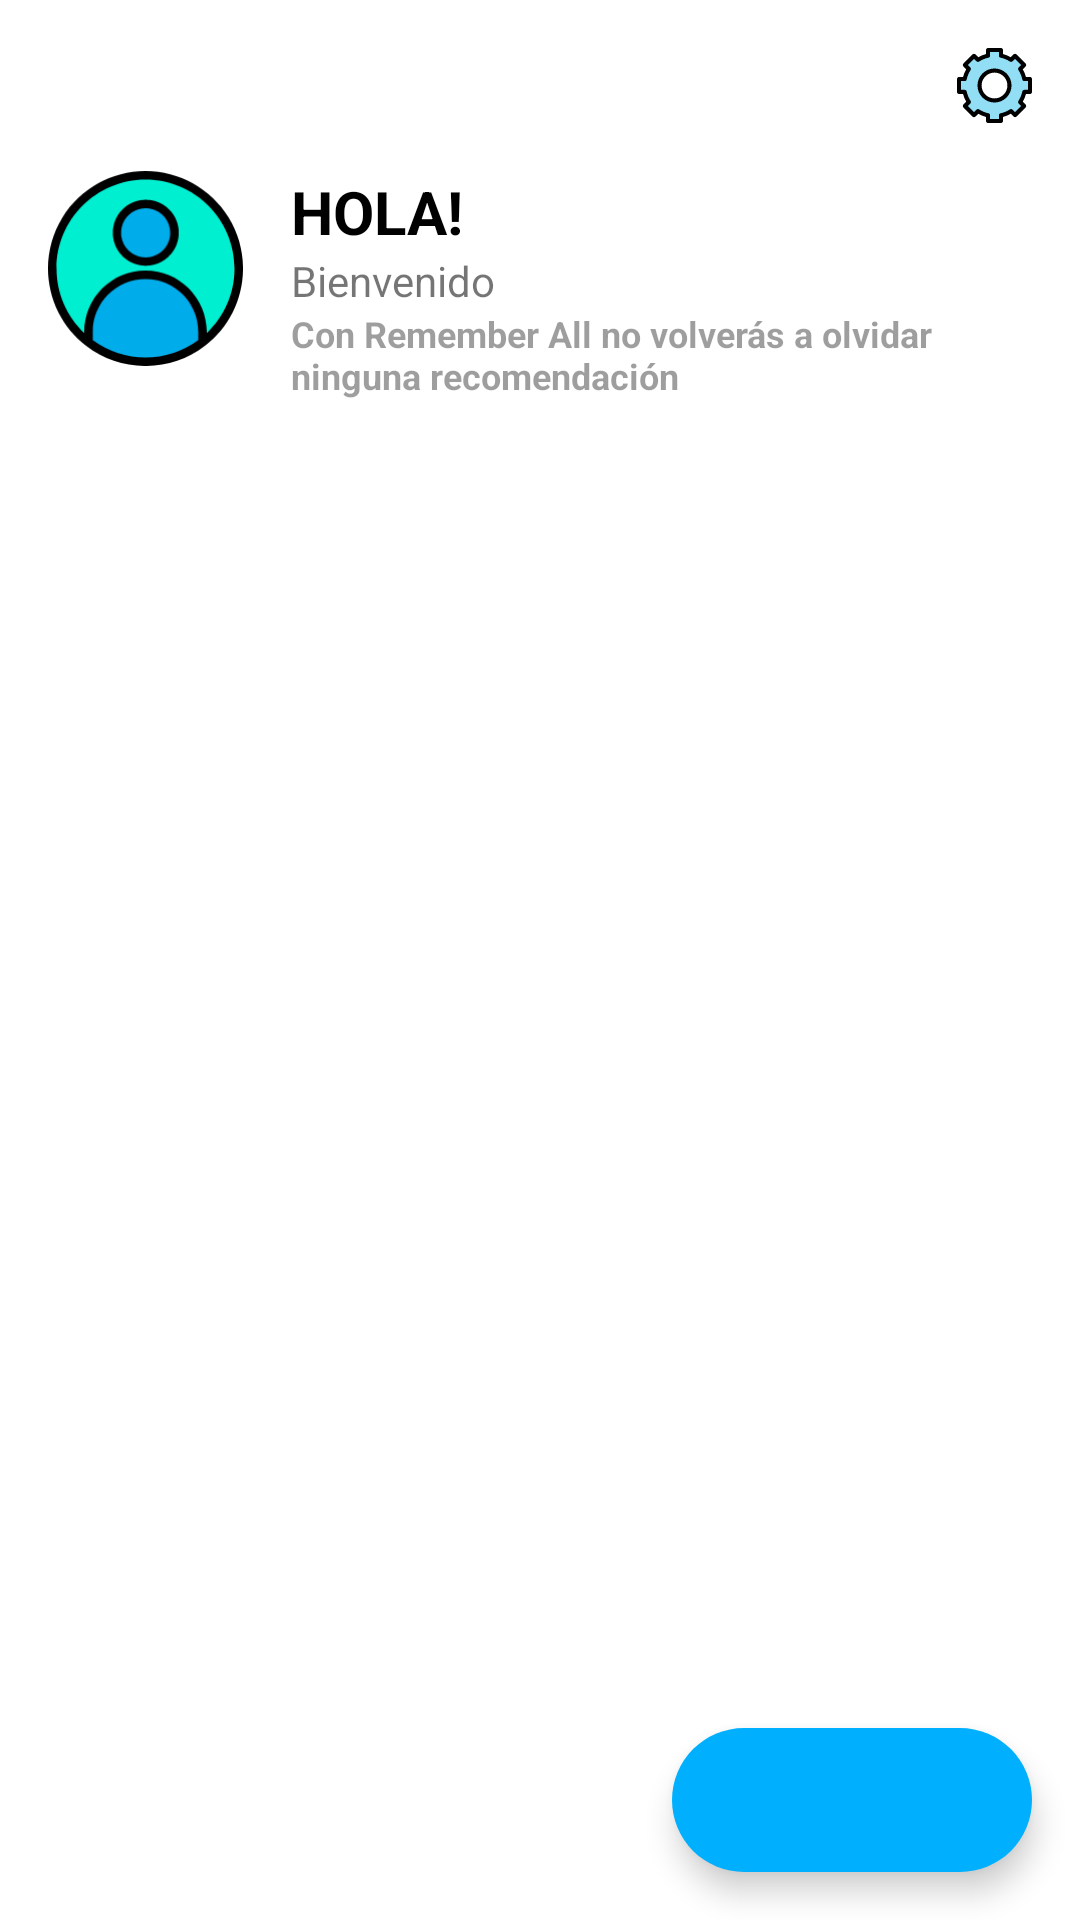

Layout XML and referenced resources for this Android screen:
<!-- AndroidManifest.xml: application theme AppTheme -->
<!-- res/layout/layout_home_list.xml -->
<?xml version="1.0" encoding="utf-8"?>
<androidx.constraintlayout.widget.ConstraintLayout xmlns:android="http://schemas.android.com/apk/res/android"
    xmlns:app="http://schemas.android.com/apk/res-auto"
    xmlns:tools="http://schemas.android.com/tools"
    android:layout_width="match_parent"
    android:layout_height="match_parent">

    <androidx.core.widget.NestedScrollView
        android:layout_width="match_parent"
        android:layout_height="@dimen/empty"
        app:layout_constraintBottom_toBottomOf="parent"
        app:layout_constraintTop_toTopOf="parent">

        <androidx.constraintlayout.widget.ConstraintLayout
            android:layout_width="match_parent"
            android:layout_height="match_parent"
            android:fillViewport="true">

            <include
                android:id="@+id/container_header"
                layout="@layout/layout_header_home" />

            <androidx.recyclerview.widget.RecyclerView
                android:id="@+id/listRecyclerView"
                android:layout_width="match_parent"
                android:layout_height="match_parent"
                android:layout_margin="@dimen/medium"
                android:stackFromBottom="true"
                app:layout_constraintBottom_toBottomOf="parent"
                app:layout_constraintEnd_toEndOf="parent"
                app:layout_constraintStart_toStartOf="parent"
                app:layout_constraintTop_toBottomOf="@+id/container_header" />

        </androidx.constraintlayout.widget.ConstraintLayout>

    </androidx.core.widget.NestedScrollView>

    <com.google.android.material.floatingactionbutton.ExtendedFloatingActionButton
        android:id="@+id/floating_action_button"
        style="@style/AppFloatingActionButton"
        android:layout_width="wrap_content"
        android:layout_height="wrap_content"
        android:layout_gravity="bottom|right"
        android:layout_margin="16dp"
        android:contentDescription="@string/fab_content_desc"
        app:layout_constraintBottom_toBottomOf="parent"
        app:layout_constraintEnd_toEndOf="parent"
        app:icon="@drawable/ic_add_white_24dp" />

</androidx.constraintlayout.widget.ConstraintLayout>
<!-- res/layout/layout_header_home.xml (included above) -->
<?xml version="1.0" encoding="utf-8"?>
<androidx.constraintlayout.widget.ConstraintLayout xmlns:android="http://schemas.android.com/apk/res/android"
    xmlns:app="http://schemas.android.com/apk/res-auto"
    xmlns:tools="http://schemas.android.com/tools"
    android:layout_width="match_parent"
    android:layout_height="match_parent"
    android:layout_marginTop="@dimen/medium">

    <ImageView
        android:id="@+id/imageView_settings"
        style="@style/TextTitle"
        android:layout_width="@dimen/size_ic_config"
        android:layout_height="@dimen/size_ic_config"
        android:layout_margin="@dimen/large"
        android:contentDescription="@null"
        app:layout_anchorGravity="end|top"
        app:layout_constraintEnd_toEndOf="parent"
        app:layout_constraintTop_toTopOf="parent"
        app:srcCompat="@drawable/ic_settings"
        tools:ignore="VectorDrawableCompat" />

    <ImageView
        android:id="@+id/imageView_profile"
        style="@style/TextBody"
        android:layout_width="@dimen/size_image_profile"
        android:layout_height="@dimen/size_image_profile"
        android:layout_margin="@dimen/large"
        android:contentDescription="@null"
        app:layout_constraintStart_toStartOf="parent"
        app:layout_constraintTop_toBottomOf="@+id/imageView_settings"
        app:srcCompat="@drawable/ic_picture_profile"
        tools:ignore="MissingConstraints" />

    <TextView
        android:id="@+id/textView_name"
        style="@style/TextTitle.Bold"
        android:layout_width="wrap_content"
        android:layout_height="wrap_content"
        android:layout_marginStart="@dimen/large"
        android:text="HOLA!"
        app:layout_constraintStart_toEndOf="@+id/imageView_profile"
        app:layout_constraintTop_toTopOf="@+id/imageView_profile" />

    <TextView
        android:id="@+id/textView_welcome"
        style="@style/TextBody"
        android:layout_width="wrap_content"
        android:layout_height="wrap_content"
        android:layout_marginStart="@dimen/large"
        android:text="Bienvenido"
        app:layout_constraintStart_toEndOf="@+id/imageView_profile"
        app:layout_constraintTop_toBottomOf="@+id/textView_name" />

    <TextView
        android:id="@+id/textView_message"
        style="@style/TextCaption"
        android:layout_width="@dimen/empty"
        android:layout_height="wrap_content"
        android:layout_marginEnd="@dimen/large"
        android:text="@string/message_home"
        android:textSize="12sp"
        android:textStyle="bold"
        app:layout_constraintEnd_toEndOf="parent"
        app:layout_constraintStart_toStartOf="@+id/textView_welcome"
        app:layout_constraintTop_toBottomOf="@+id/textView_welcome" />

</androidx.constraintlayout.widget.ConstraintLayout>
<!-- resources referenced by this layout -->
<resources>
  <dimen name="empty">0dp</dimen>
  <dimen name="large">16dp</dimen>
  <dimen name="medium">12dp</dimen>
  <dimen name="size_ic_config">25dp</dimen>
  <dimen name="size_image_profile">65dp</dimen>
  <string name="fab_content_desc">fab</string>
  <string name="message_home">"Con Remember All no volverás a olvidar ninguna recomendación "</string>
  <style name="AppFloatingActionButton" parent="Widget.MaterialComponents.ExtendedFloatingActionButton">
          <item name="backgroundTint">@color/colorAccent</item>
      </style>
  <style name="TextBody" parent="TextAppearance.AppCompat">
          <item name="android:textSize">@dimen/font_body</item>
          <item name="android:textColor">@color/secondaryText</item>
      </style>
  <style name="TextCaption" parent="TextAppearance.AppCompat">
          <item name="android:textSize">@dimen/font_caption</item>
          <item name="android:textColor">@color/disabledText</item>
      </style>
  <style name="TextTitle" parent="TextAppearance.AppCompat">
          <item name="android:textSize">@dimen/font_title</item>
          <item name="android:textColor">@color/primaryText</item>
      </style>
  <style name="TextTitle.Bold" parent="TextAppearance.AppCompat">
          <item name="android:textSize">@dimen/font_title</item>
          <item name="android:textColor">@color/primaryText</item>
          <item name="android:textStyle">bold</item>
      </style>
  <color name="colorAccent">#00b0ff</color>
  <dimen name="font_body">14sp</dimen>
  <color name="secondaryText">#8A000000</color>
  <dimen name="font_caption">12sp</dimen>
  <color name="disabledText">#61000000</color>
  <dimen name="font_title">20sp</dimen>
  <color name="primaryText">#000000</color>
  <color name="colorPrimary">#fafafa</color>
  <color name="colorPrimaryDark">#ffffff</color>
  <style name="ButtonPrimary" parent="Widget.MaterialComponents.Button">
          <item name="android:paddingTop">@dimen/large</item>
          <item name="android:paddingBottom">@dimen/large</item>
          <item name="android:paddingLeft">@dimen/large</item>
          <item name="android:paddingRight">@dimen/large</item>
          <item name="textAllCaps">false</item>
          <item name="android:textSize">@dimen/font_button</item>
          <item name="android:textColor">@color/lightText</item>
          <item name="android:foreground">?attr/selectableItemBackground</item>
          <item name="android:background">@color/colorAccent</item>
      </style>
  <color name="background">#FAFAFA</color>
  <color name="backgroundElement">#FFFFFF</color>
  <style name="AlertDialogMaterialTheme" parent="ThemeOverlay.MaterialComponents.MaterialAlertDialog">
          <item name="buttonBarPositiveButtonStyle">@style/Alert.Button.Positive</item>
          <item name="buttonBarNegativeButtonStyle">@style/Alert.Button.Negative</item>
      </style>
  <dimen name="font_button">14sp</dimen>
  <color name="lightText">#FFFFFF</color>
  <style name="Alert.Button.Positive" parent="Widget.MaterialComponents.Button.UnelevatedButton">
  
          <item name="android:textColor">@color/colorAccent</item>
          <item name="android:background">@android:color/transparent</item>
          <item name="android:textAllCaps">false</item>
          <item name="android:textSize">14sp</item>
          <item name="rippleColor">@android:color/transparent</item>
      </style>
  <style name="Alert.Button.Negative" parent="Widget.MaterialComponents.Button.OutlinedButton">
  
          <item name="android:textColor">@color/disabledText</item>
          <item name="android:background">@android:color/transparent</item>
          <item name="android:textAllCaps">false</item>
          <item name="android:textSize">14sp</item>
          <item name="android:layout_marginEnd">8dp</item>
          <item name="rippleColor">@android:color/transparent</item>
      </style>
</resources>
